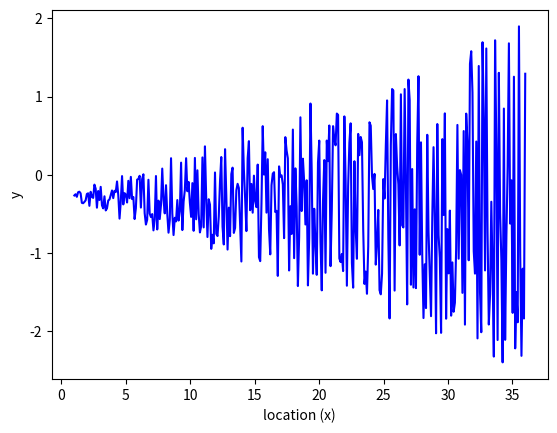

Recreate this plot in Python.
import numpy as np
from matplotlib import pyplot
import random

x = np.linspace(-5, 5, 1000)
y = np.linspace(-5, 5, 1000)
dx = np.array(x); M = len(dx)
dy = np.array(y); N = len(dy)
#** Generation of Sine wave #
t = np.linspace(1, 36, 360)
# Amplitude
amp = 5;
# frequency
f1=.002;  f2 = .001;
# Assume the value of K, wavenumber
k1 = 1; k2 = -2;
rows, cols = (len(t), M)
##*********************************************
np.random.seed(12345)

arr=[]
for i in range(rows):
    col = []
    for j in range(cols):
        w = round(random.uniform(-2*np.pi,2*np.pi), 1)*f2
        d = amp * np.sin(k1*dx[j] -w*t[i]) + 2*amp * np.sin(k2*dy[j] + w*t[i])
        col.append(d)
    arr.append(col)

sig = np.array(arr)
print('The shape of the signal :', sig.shape)#

aa=sig[:,2] # Sinusoid at 3rd column
pyplot.figure()
pyplot.plot(t, aa, 'b')
pyplot.xlabel('location (x)')
pyplot.ylabel('y')
pyplot.show()